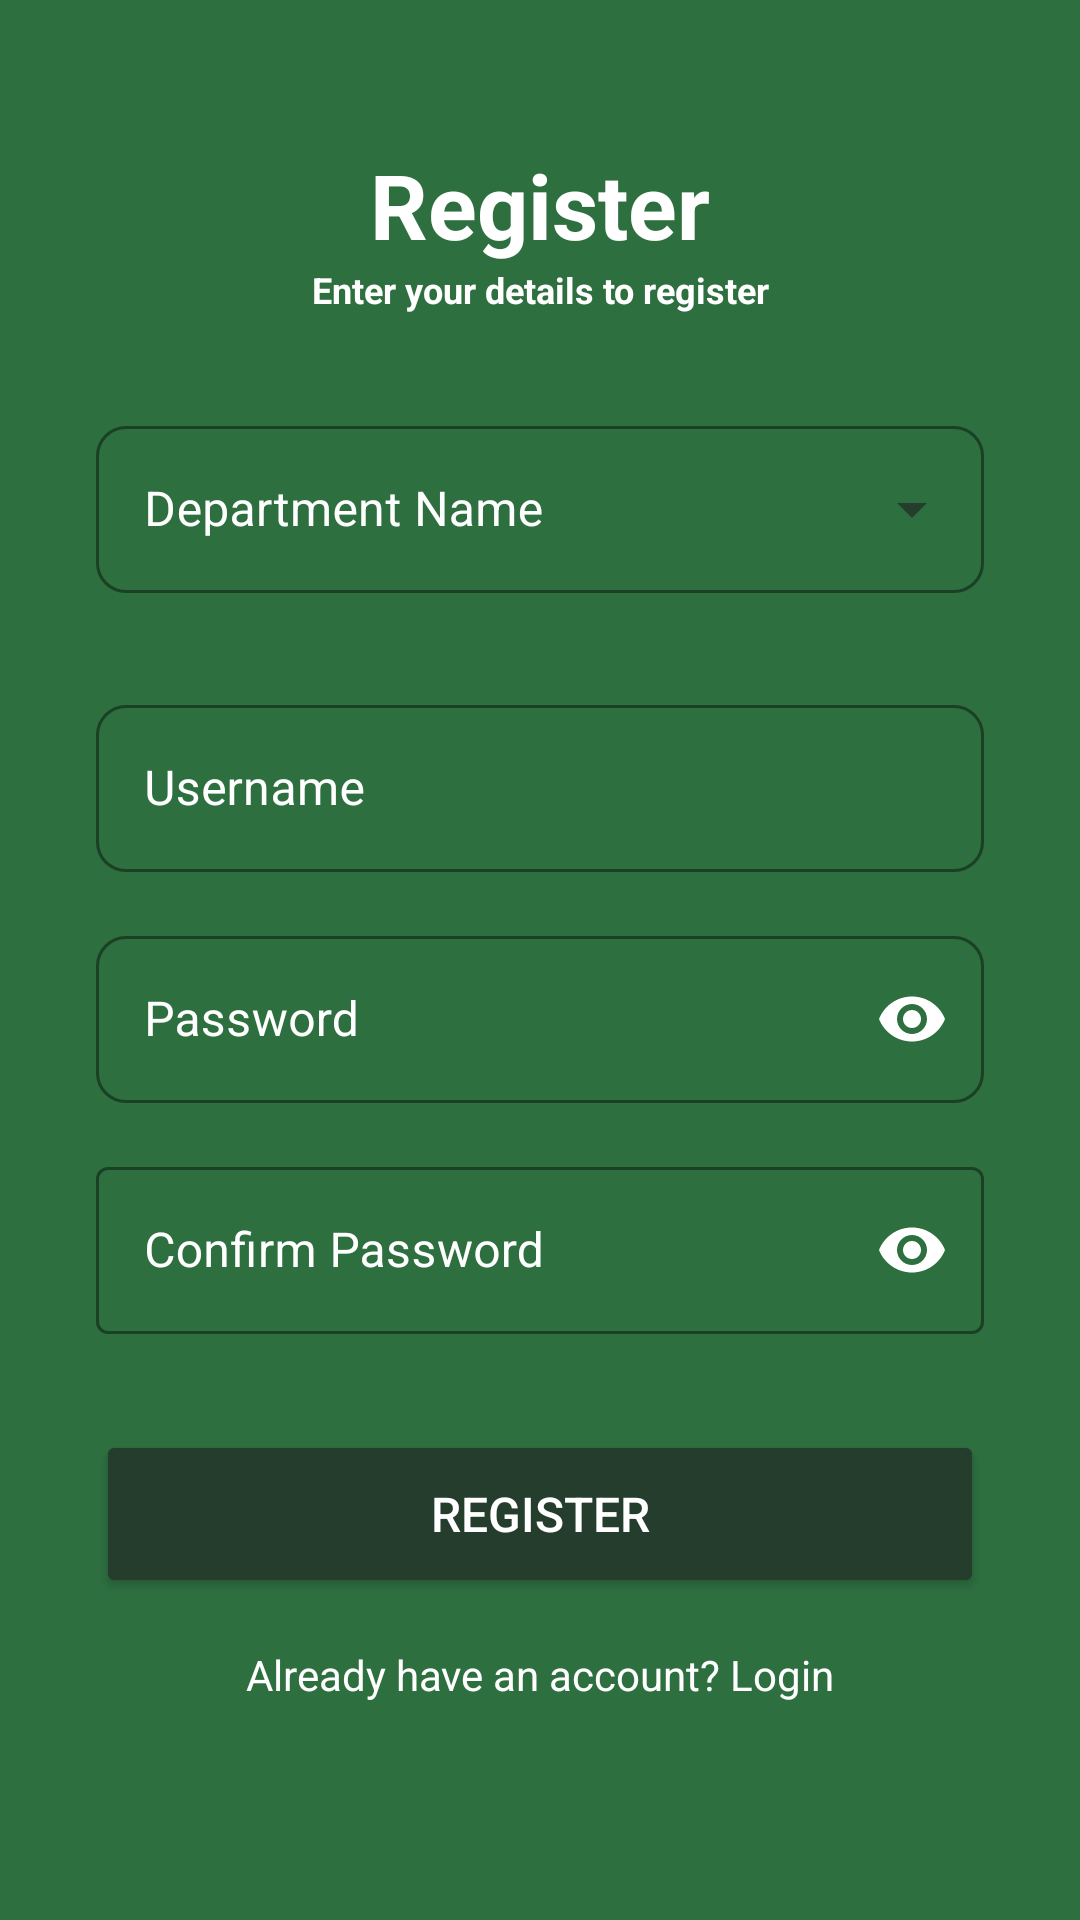

Android layout source for this screen:
<!-- AndroidManifest.xml: application theme Theme.WiseOrganic -->
<!-- res/layout/activity_register.xml -->
<?xml version="1.0" encoding="utf-8"?>
<ScrollView
    xmlns:android="http://schemas.android.com/apk/res/android"
    xmlns:app="http://schemas.android.com/apk/res-auto"
    xmlns:tools="http://schemas.android.com/tools"
    android:layout_width="match_parent"
    android:layout_height="match_parent"
    android:background="@color/bg_register" >

    <androidx.constraintlayout.widget.ConstraintLayout
        android:layout_width="match_parent"
        android:layout_height="wrap_content"
        android:paddingBottom="48dp" >

        <ImageView
            android:id="@+id/ivRegister"
            android:layout_width="match_parent"
            android:layout_height="wrap_content"
            android:scaleType="centerInside"
            app:layout_constraintStart_toStartOf="parent"
            app:layout_constraintEnd_toEndOf="parent"
            app:layout_constraintTop_toTopOf="parent"
            app:srcCompat="@drawable/register_background"
            android:adjustViewBounds="true"/>

        <TextView
            android:id="@+id/tvRegister"
            android:layout_width="match_parent"
            android:layout_height="wrap_content"
            android:layout_marginStart="16dp"
            android:layout_marginTop="48dp"
            android:layout_marginBottom="8dp"
            android:layout_marginEnd="16dp"
            android:text="@string/register"
            android:textAlignment="center"
            android:textSize="30sp"
            android:textStyle="bold"
            android:textColor="@color/white"
            android:visibility="visible"
            app:layout_constraintEnd_toEndOf="parent"
            app:layout_constraintStart_toStartOf="parent"
            app:layout_constraintTop_toBottomOf="@id/ivRegister" />

        <TextView
            android:id="@+id/registerDescription"
            android:layout_width="match_parent"
            android:layout_height="wrap_content"
            android:layout_marginStart="16dp"
            android:layout_marginEnd="16dp"
            android:text="@string/register_description"
            android:textSize="12sp"
            android:textStyle="bold"
            android:textColor="@color/white"
            android:visibility="visible"
            android:textAlignment="center"
            app:layout_constraintEnd_toEndOf="parent"
            app:layout_constraintStart_toStartOf="parent"
            app:layout_constraintTop_toBottomOf="@id/tvRegister" />

        <com.google.android.material.textfield.TextInputLayout
            android:id="@+id/itDepartment"
            style="@style/Widget.MaterialComponents.TextInputLayout.OutlinedBox.ExposedDropdownMenu"
            android:layout_width="0dp"
            android:layout_height="wrap_content"
            android:layout_marginStart="32dp"
            android:layout_marginTop="32dp"
            android:layout_marginEnd="32dp"
            android:hint="@string/dept"
            android:textColorHint="@color/white"
            app:boxStrokeColor="@color/white"
            app:hintTextColor="@color/white"
            app:boxCornerRadiusBottomEnd="10dp"
            app:boxCornerRadiusBottomStart="10dp"
            app:boxCornerRadiusTopEnd="10dp"
            app:boxCornerRadiusTopStart="10dp"
            app:layout_constraintEnd_toEndOf="parent"
            app:layout_constraintStart_toStartOf="parent"
            app:layout_constraintTop_toBottomOf="@+id/registerDescription">

            <AutoCompleteTextView
                android:id="@+id/tvDepartment"
                android:layout_width="match_parent"
                android:layout_height="wrap_content"
                android:inputType="none"
                android:textColor="@color/white" />
        </com.google.android.material.textfield.TextInputLayout>

        <com.google.android.material.textfield.TextInputLayout
            android:id="@+id/itUsername"
            style="@style/Widget.MaterialComponents.TextInputLayout.OutlinedBox"
            android:layout_width="0dp"
            android:layout_height="wrap_content"
            android:layout_marginStart="32dp"
            android:layout_marginTop="32dp"
            android:layout_marginEnd="32dp"
            android:hint="@string/usn"
            android:textColorHint="@color/white"
            app:boxStrokeColor="@color/white"
            app:hintTextColor="@color/white"
            app:boxCornerRadiusBottomEnd="10dp"
            app:boxCornerRadiusBottomStart="10dp"
            app:boxCornerRadiusTopEnd="10dp"
            app:boxCornerRadiusTopStart="10dp"
            app:layout_constraintEnd_toEndOf="parent"
            app:layout_constraintStart_toStartOf="parent"
            app:layout_constraintTop_toBottomOf="@+id/itDepartment">

            <com.google.android.material.textfield.TextInputEditText
                android:id="@+id/edtUsername"
                android:layout_width="match_parent"
                android:layout_height="wrap_content"
                android:inputType="text"
                android:textColor="@color/white" />
        </com.google.android.material.textfield.TextInputLayout>

        <com.google.android.material.textfield.TextInputLayout
            android:id="@+id/itPassword"
            style="@style/Widget.MaterialComponents.TextInputLayout.OutlinedBox"
            android:layout_width="0dp"
            android:layout_height="wrap_content"
            android:layout_marginStart="32dp"
            android:layout_marginTop="16dp"
            android:layout_marginEnd="32dp"
            android:hint="@string/pass"
            android:textColorHint="@color/white"
            app:boxStrokeColor="@color/white"
            app:hintTextColor="@color/white"
            app:boxCornerRadiusBottomEnd="10dp"
            app:boxCornerRadiusBottomStart="10dp"
            app:boxCornerRadiusTopEnd="10dp"
            app:boxCornerRadiusTopStart="10dp"
            app:layout_constraintEnd_toEndOf="parent"
            app:layout_constraintStart_toStartOf="parent"
            app:layout_constraintTop_toBottomOf="@+id/itUsername"
            app:passwordToggleEnabled="true"
            app:passwordToggleTint="@color/white">

            <com.google.android.material.textfield.TextInputEditText
                android:id="@+id/edtPassword"
                android:layout_width="match_parent"
                android:layout_height="wrap_content"
                android:inputType="textPassword"
                android:textColor="@color/white" />
        </com.google.android.material.textfield.TextInputLayout>

        <com.google.android.material.textfield.TextInputLayout
            android:id="@+id/itConfirmPassword"
            style="@style/Widget.MaterialComponents.TextInputLayout.OutlinedBox"
            android:layout_width="0dp"
            android:layout_height="wrap_content"
            android:layout_marginStart="32dp"
            android:layout_marginTop="16dp"
            android:layout_marginEnd="32dp"
            android:hint="@string/confirm_pass"
            android:textColorHint="@color/white"
            app:boxStrokeColor="@color/white"
            app:hintTextColor="@color/white"
            app:layout_constraintEnd_toEndOf="parent"
            app:layout_constraintStart_toStartOf="parent"
            app:layout_constraintTop_toBottomOf="@+id/itPassword"
            app:passwordToggleEnabled="true"
            app:passwordToggleTint="@color/white">

            <com.google.android.material.textfield.TextInputEditText
                android:id="@+id/edtConfirmPassword"
                android:layout_width="match_parent"
                android:layout_height="wrap_content"
                android:inputType="textPassword"
                android:textColor="@color/white" />
        </com.google.android.material.textfield.TextInputLayout>

        <Button
            android:id="@+id/btnRegister"
            android:layout_width="0dp"
            android:layout_height="56dp"
            android:layout_marginStart="32dp"
            android:layout_marginTop="32dp"
            android:layout_marginEnd="32dp"
            android:backgroundTint="@color/btn_register"
            android:text="@string/register"
            android:textColor="@color/white"
            android:textSize="16sp"
            app:layout_constraintEnd_toEndOf="parent"
            app:layout_constraintStart_toStartOf="parent"
            app:layout_constraintTop_toBottomOf="@+id/itConfirmPassword" />

        <TextView
            android:id="@+id/loginTextView"
            android:layout_width="wrap_content"
            android:layout_height="wrap_content"
            android:layout_marginTop="16dp"
            android:text="Already have an account? Login"
            android:textColor="@color/white"
            app:layout_constraintEnd_toEndOf="parent"
            app:layout_constraintStart_toStartOf="parent"
            app:layout_constraintTop_toBottomOf="@+id/btnRegister" />

    </androidx.constraintlayout.widget.ConstraintLayout>

</ScrollView>
<!-- resources referenced by this layout -->
<resources>
  <color name="bg_register">#2E6F40</color>
  <color name="btn_register">#253D2C</color>
  <color name="white">#FFFFFFFF</color>
  <string name="confirm_pass">Confirm Password</string>
  <string name="dept">Department Name</string>
  <string name="pass">Password</string>
  <string name="register">Register</string>
  <string name="register_description">Enter your details to register</string>
  <string name="usn">Username</string>
  <style name="Theme.WiseOrganic" parent="Base.Theme.WiseOrganic" />
  <style name="Base.Theme.WiseOrganic" parent="Theme.Material3.DayNight.NoActionBar">
          
          
      </style>
</resources>
